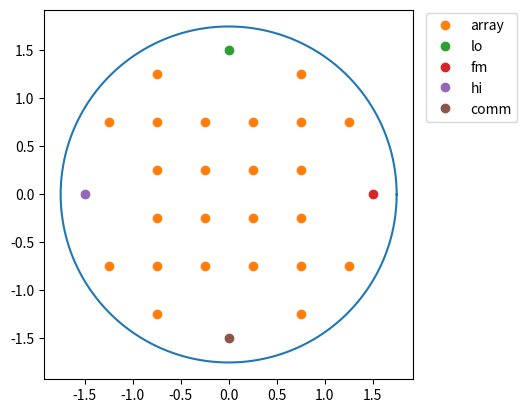

Write Python code to recreate this figure.
import matplotlib.pyplot as plt
import numpy as np

r = 3.5 / 2.0
spacing = 0.5
extra = {'lo': [0.0, 1.5], 'fm': [1.5, 0.0], 'hi': [-1.5, 0.0], 'comm': [0.0, -1.5]}

x = []
y = []

for th in np.linspace(0.0, 2.0 * np.pi, 360 * 2):
    x.append(r * np.cos(th))
    y.append(r * np.sin(th))
plt.plot(x, y)

dox = []
doy = []

remove = [0.25, 1.25]

num = 0
for i in np.arange(-r, r + spacing, spacing):
    for j in np.arange(-r, r + spacing, spacing):
        this_r = np.sqrt(i*i + j*j)
        if abs(i) in remove and abs(j) in remove and this_r > 1.0:
            continue
        if this_r <= r:
            num += 1
            dox.append(i)
            doy.append(j)
plt.plot(dox, doy, 'o', label='array')

for nm, po in extra.items():
    plt.plot(po[0], po[1], 'o', label=nm)

print(f"Total number = {num}")
plt.axis('image')
plt.legend(bbox_to_anchor=(1.3, 1.01))